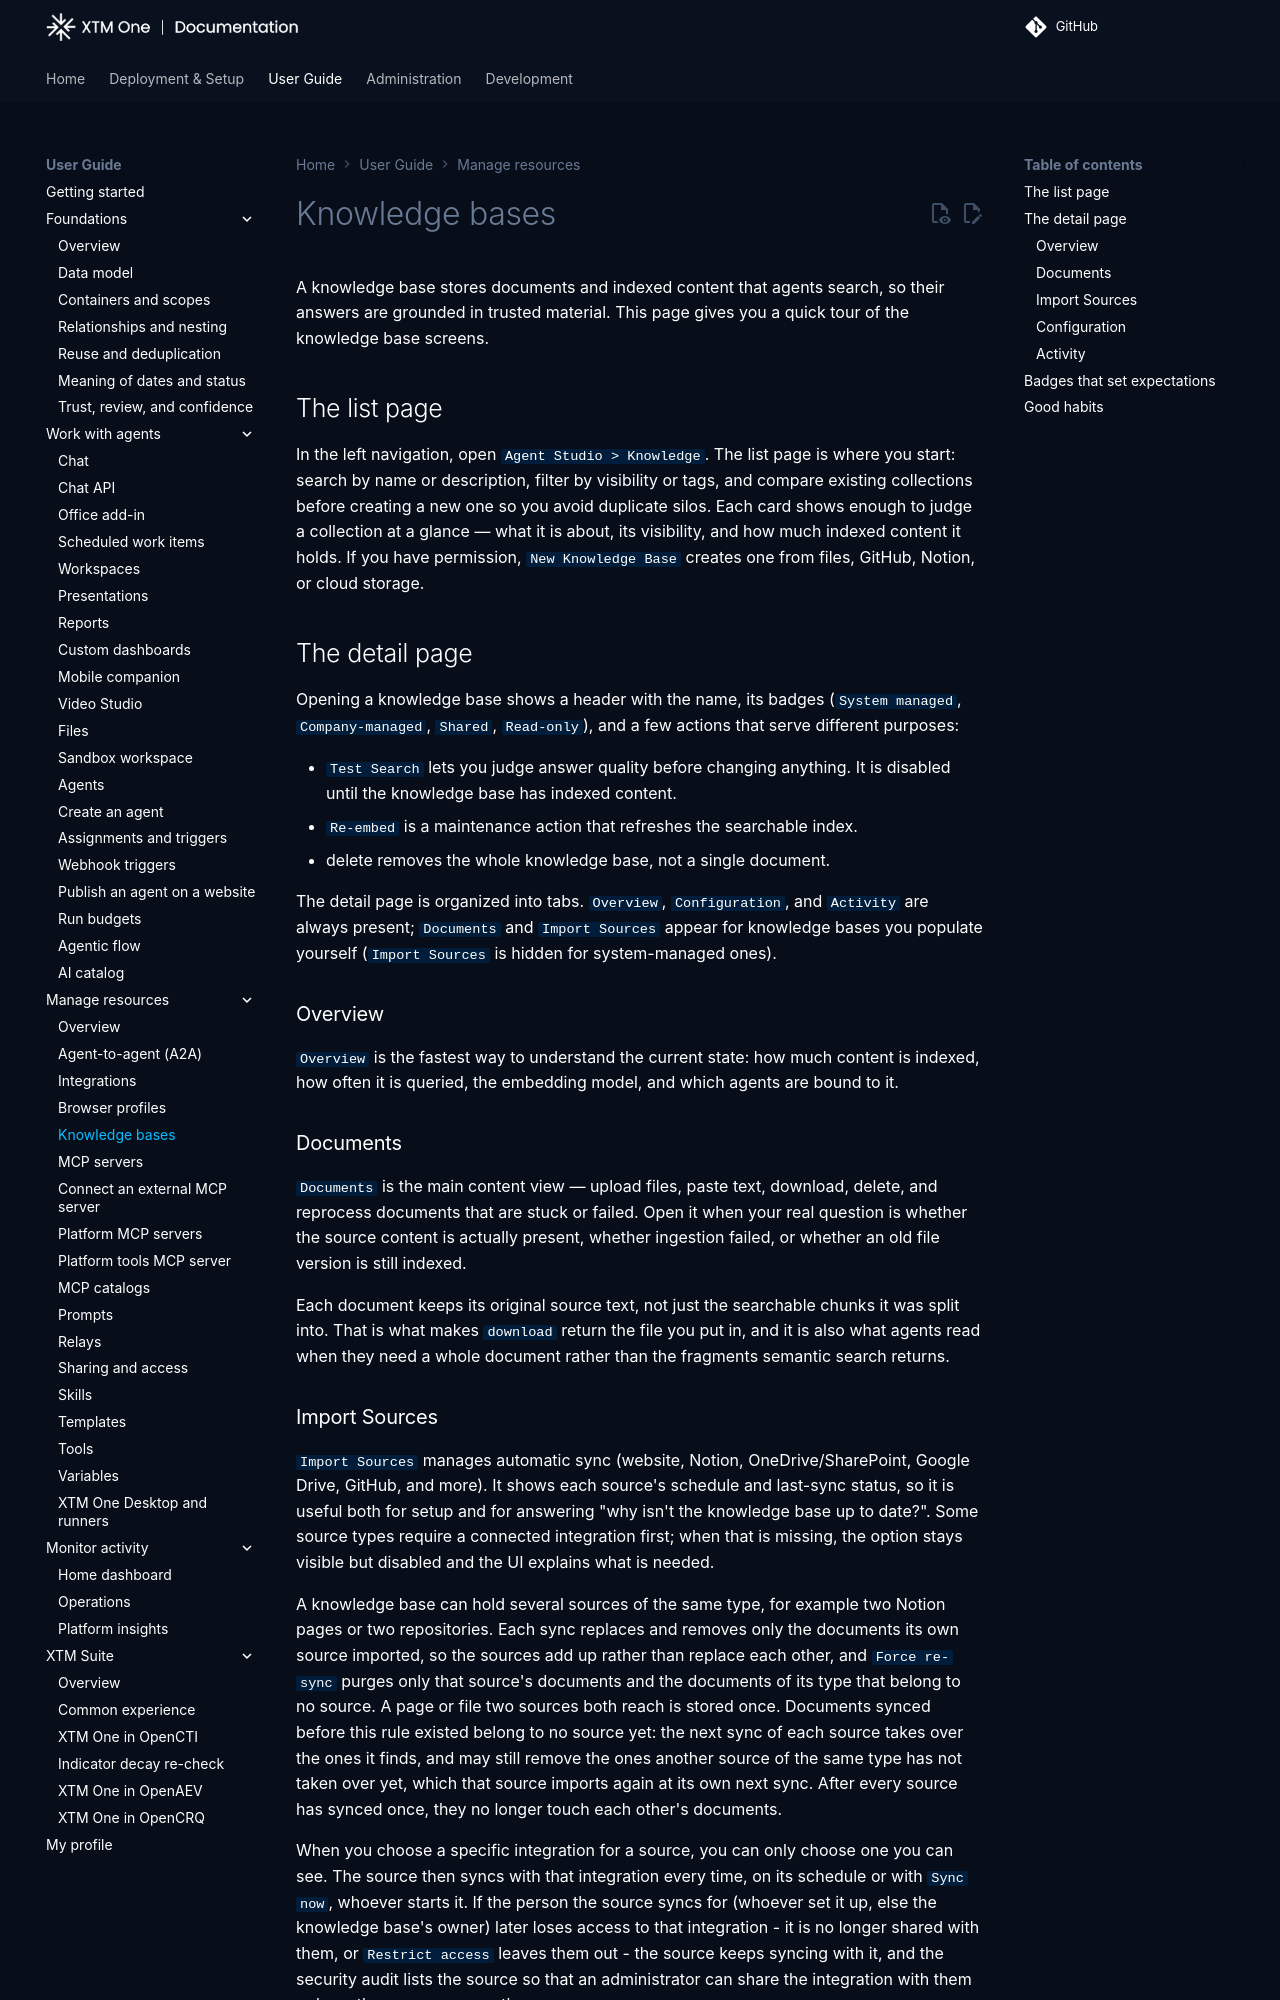

repository: XTM-One-Platform/xtm-one · page: 1.261117.0/usage/resources/knowledge-bases/index.html · generator: mkdocs

# Knowledge bases

A knowledge base stores documents and indexed content that agents search, so their answers are grounded in trusted material. This page gives you a quick tour of the knowledge base screens.

## The list page

In the left navigation, open `Agent Studio > Knowledge`. The list page is where you start: search by name or description, filter by visibility or tags, and compare existing collections before creating a new one so you avoid duplicate silos. Each card shows enough to judge a collection at a glance — what it is about, its visibility, and how much indexed content it holds. If you have permission, `New Knowledge Base` creates one from files, GitHub, Notion, or cloud storage.

## The detail page

Opening a knowledge base shows a header with the name, its badges (`System managed`, `Company-managed`, `Shared`, `Read-only`), and a few actions that serve different purposes:

- `Test Search` lets you judge answer quality before changing anything. It is disabled until the knowledge base has indexed content.
- `Re-embed` is a maintenance action that refreshes the searchable index.
- delete removes the whole knowledge base, not a single document.

The detail page is organized into tabs. `Overview`, `Configuration`, and `Activity` are always present; `Documents` and `Import Sources` appear for knowledge bases you populate yourself (`Import Sources` is hidden for system-managed ones).

### Overview

`Overview` is the fastest way to understand the current state: how much content is indexed, how often it is queried, the embedding model, and which agents are bound to it.

### Documents

`Documents` is the main content view — upload files, paste text, download, delete, and reprocess documents that are stuck or failed. Open it when your real question is whether the source content is actually present, whether ingestion failed, or whether an old file version is still indexed.

Each document keeps its original source text, not just the searchable chunks it was split into. That is what makes `download` return the file you put in, and it is also what agents read when they need a whole document rather than the fragments semantic search returns.
